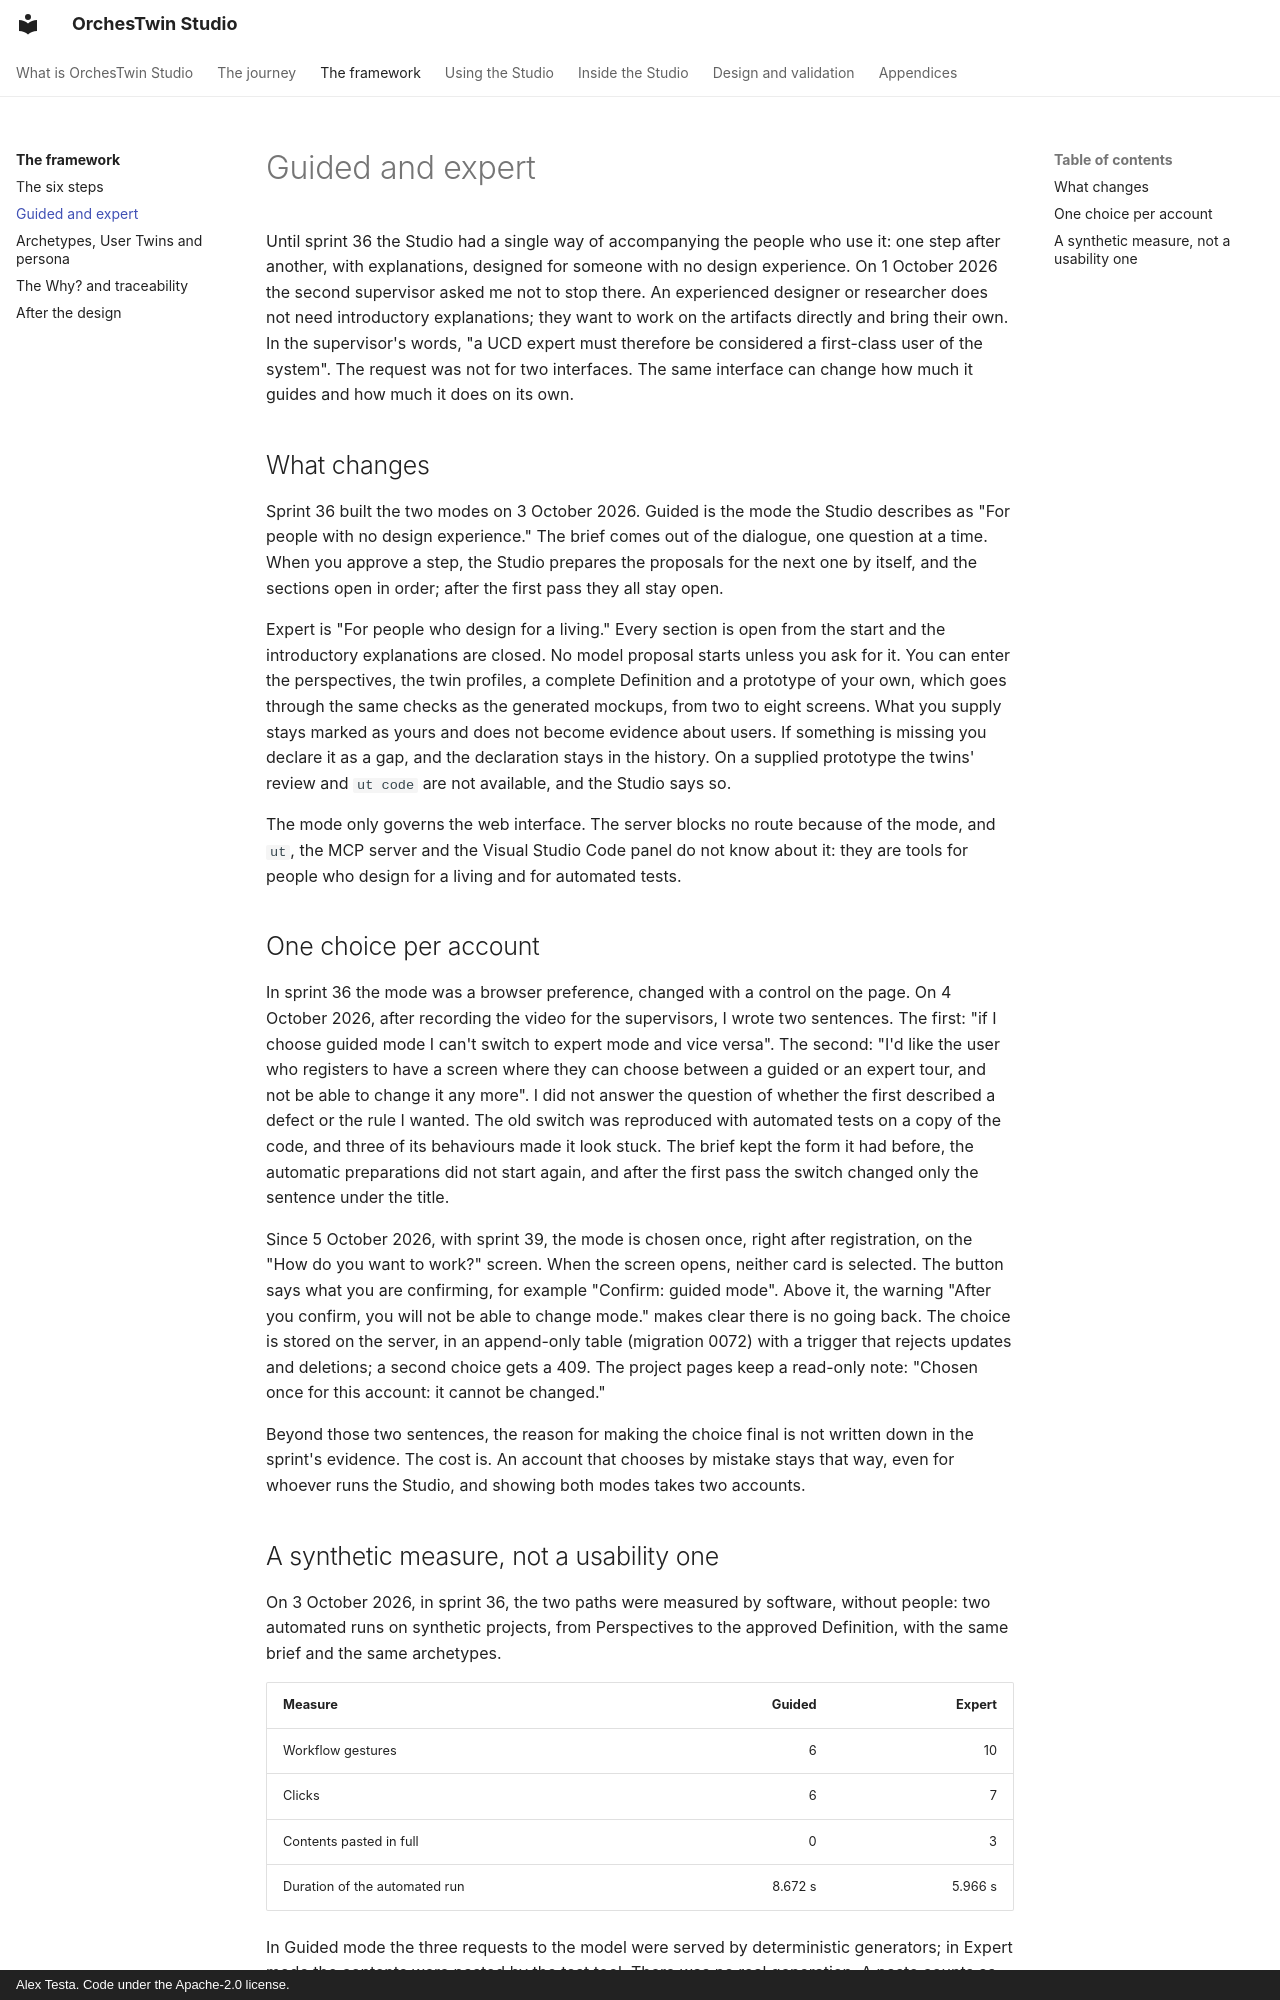

repository: AlexTesta00/orchestwin-studio · page: framework/modes/index.html · generator: mkdocs · copyright: Alex Testa. Code under the Apache-2.0 license.

# Guided and expert

Until sprint 36 the Studio had a single way of accompanying the people who use it: one step after another, with explanations, designed for someone with no design experience. On 1 October 2026 the second supervisor asked me not to stop there. An experienced designer or researcher does not need introductory explanations; they want to work on the artifacts directly and bring their own. In the supervisor's words, "a UCD expert must therefore be considered a first-class user of the system". The request was not for two interfaces. The same interface can change how much it guides and how much it does on its own.

## What changes

Sprint 36 built the two modes on 3 October 2026. Guided is the mode the Studio describes as "For people with no design experience." The brief comes out of the dialogue, one question at a time. When you approve a step, the Studio prepares the proposals for the next one by itself, and the sections open in order; after the first pass they all stay open.

Expert is "For people who design for a living." Every section is open from the start and the introductory explanations are closed. No model proposal starts unless you ask for it. You can enter the perspectives, the twin profiles, a complete Definition and a prototype of your own, which goes through the same checks as the generated mockups, from two to eight screens. What you supply stays marked as yours and does not become evidence about users. If something is missing you declare it as a gap, and the declaration stays in the history. On a supplied prototype the twins' review and `ut code` are not available, and the Studio says so.

The mode only governs the web interface. The server blocks no route because of the mode, and `ut`, the MCP server and the Visual Studio Code panel do not know about it: they are tools for people who design for a living and for automated tests.

## One choice per account

In sprint 36 the mode was a browser preference, changed with a control on the page. On 4 October 2026, after recording the video for the supervisors, I wrote two sentences. The first: "if I choose guided mode I can't switch to expert mode and vice versa". The second: "I'd like the user who registers to have a screen where they can choose between a guided or an expert tour, and not be able to change it any more". I did not answer the question of whether the first described a defect or the rule I wanted. The old switch was reproduced with automated tests on a copy of the code, and three of its behaviours made it look stuck. The brief kept the form it had before, the automatic preparations did not start again, and after the first pass the switch changed only the sentence under the title.

Since 5 October 2026, with sprint 39, the mode is chosen once, right after registration, on the "How do you want to work?" screen. When the screen opens, neither card is selected. The button says what you are confirming, for example "Confirm: guided mode". Above it, the warning "After you confirm, you will not be able to change mode." makes clear there is no going back. The choice is stored on the server, in an append-only table (migration 0072) with a trigger that rejects updates and deletions; a second choice gets a 409. The project pages keep a read-only note: "Chosen once for this account: it cannot be changed."

Beyond those two sentences, the reason for making the choice final is not written down in the sprint's evidence. The cost is. An account that chooses by mistake stays that way, even for whoever runs the Studio, and showing both modes takes two accounts.
